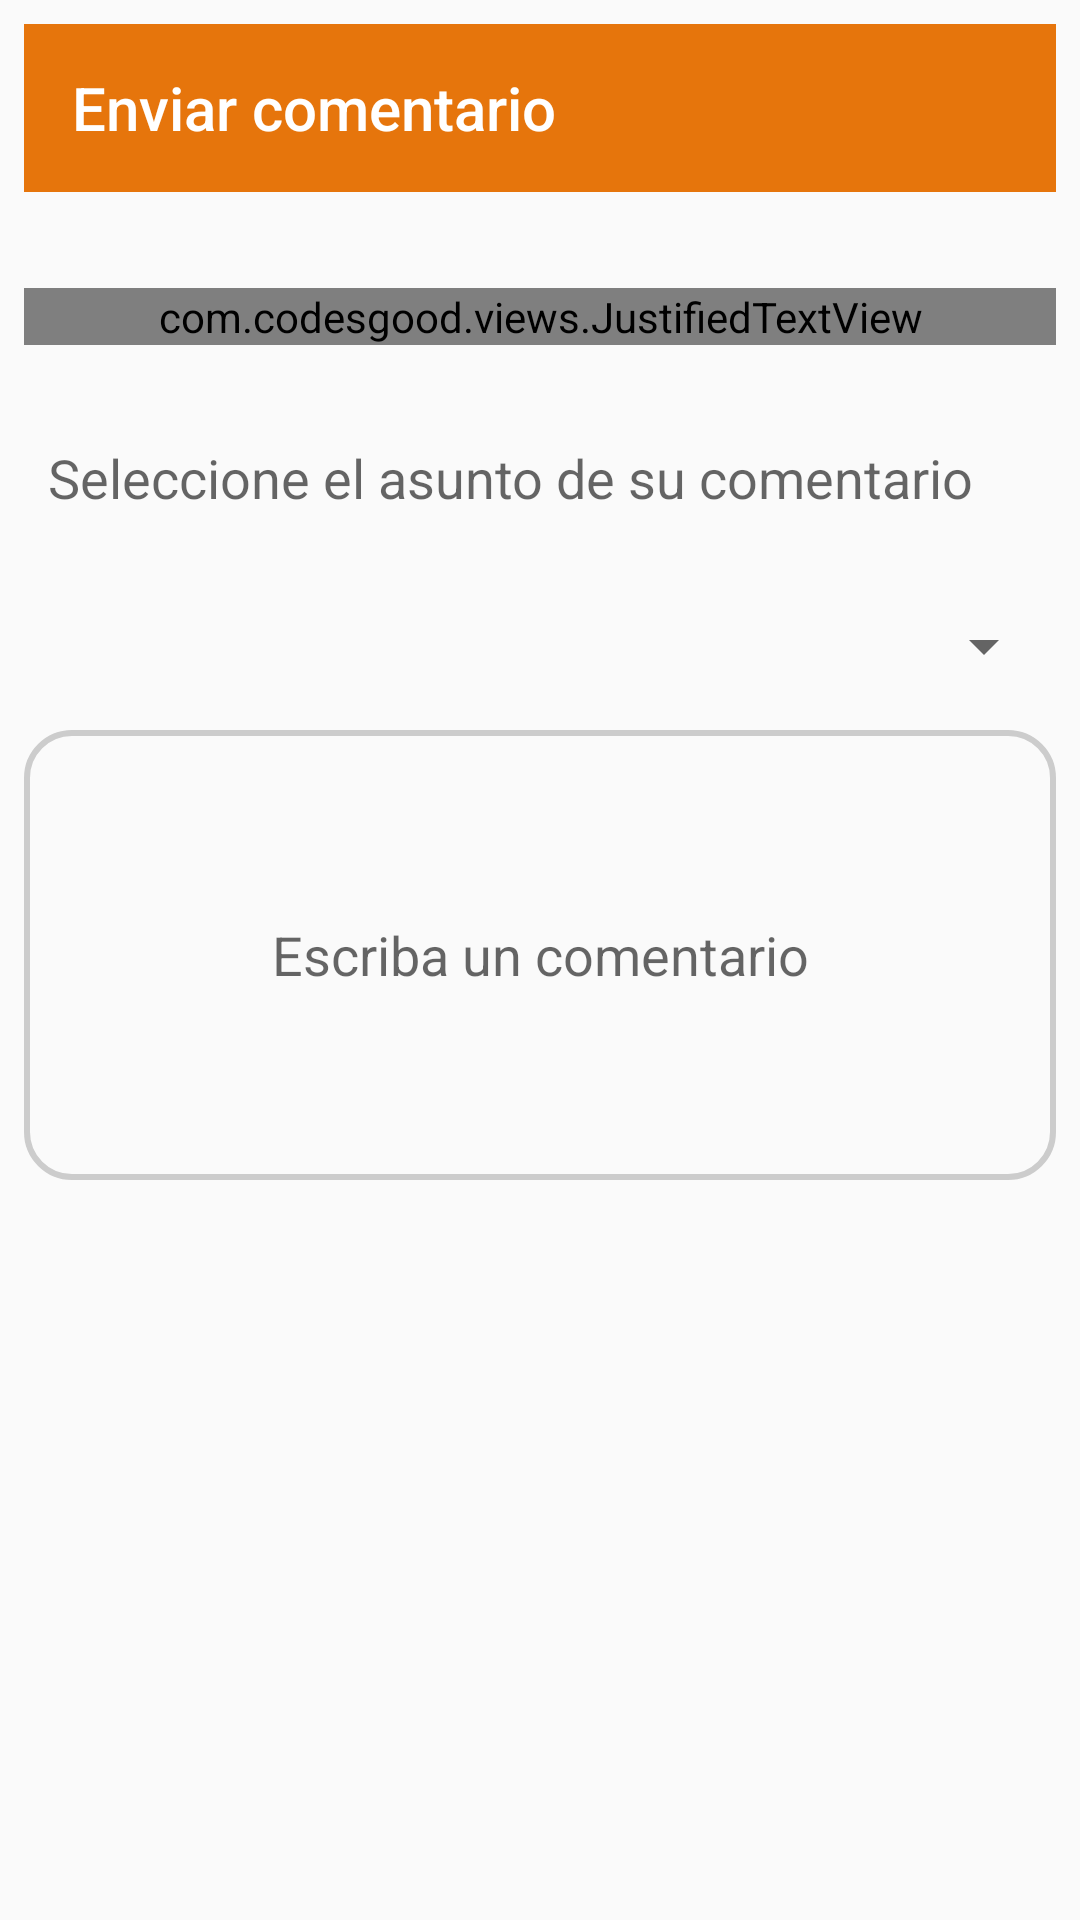

This screen was rendered from an Android layout file. Write that file and the resources it references.
<!-- AndroidManifest.xml: application theme AppTheme -->
<!-- res/layout/form_send_comment.xml -->
<?xml version="1.0" encoding="utf-8"?>
<LinearLayout xmlns:android="http://schemas.android.com/apk/res/android"
    xmlns:app="http://schemas.android.com/apk/res-auto"
    xmlns:tools="http://schemas.android.com/tools"
    android:orientation="vertical" android:layout_width="match_parent"
    android:layout_height="460dp"
    tools:context=".controller.Menu"
    android:padding="8dp"
    >

    <com.google.android.material.appbar.AppBarLayout
        android:layout_width="match_parent"
        android:layout_height="wrap_content"
        android:theme="@style/AppTheme.AppBarOverlay">

        <androidx.appcompat.widget.Toolbar
            android:id="@+id/toolbar"
            android:layout_width="match_parent"
            android:layout_height="?attr/actionBarSize"
            android:background="?attr/colorPrimary"
            app:popupTheme="@style/AppTheme.PopupOverlay"
            app:title="Enviar comentario" />

    </com.google.android.material.appbar.AppBarLayout>


    <com.codesgood.views.JustifiedTextView
        android:id="@+id/textView11"
        android:layout_width="match_parent"
        android:layout_height="wrap_content"
        android:layout_marginTop="32dp"
        android:text="@string/text_instruction_comment"
        android:textColor="@color/black"
        />



    <TextView
        android:id="@+id/textView9"
        android:layout_width="wrap_content"
        android:layout_height="wrap_content"
        android:layout_marginStart="8dp"
        android:layout_marginLeft="8dp"
        android:layout_marginTop="32dp"
        android:text="@string/text_select_affair"
        android:textAppearance="?android:attr/textAppearanceMedium"

        />

    <Spinner
        android:id="@+id/spnAffair"
        android:layout_width="match_parent"
        android:layout_height="wrap_content"
        android:layout_marginTop="32dp"
        app:layout_constraintEnd_toEndOf="parent"
        app:layout_constraintStart_toStartOf="parent"
        app:layout_constraintTop_toBottomOf="@+id/textView9" />


    <EditText
        android:id="@+id/edtComment"
        android:layout_width="match_parent"
        android:layout_height="150dp"
        android:layout_marginTop="16dp"
        android:background="@drawable/edittext_rounded"
        android:autofillHints=""
        android:ems="10"
        android:maxLength="100"
        android:hint="@string/hint_comment"
        android:gravity="center"
        android:inputType="textMultiLine"
        tools:targetApi="o" />

</LinearLayout>
<!-- resources referenced by this layout -->
<resources>
  <color name="black">#000000</color>
  <!-- drawable edittext_rounded (drawable) -->
  <?xml version="1.0" encoding="utf-8"?>
  <selector xmlns:android="http://schemas.android.com/apk/res/android">
  
      <item>
          <shape android:shape="rectangle">
              <stroke android:color="@color/colorTransparentWhite" android:width="2dp"/>
              
              <corners android:radius="15dp" />
          </shape>
      </item>
  
  </selector>
  <string name="hint_comment">Escriba un comentario</string>
  <string name="text_instruction_comment">Los comentarios de la plataforma nos ayudan a recibir una retroalimentación del público que la utiliza
          , por lo cual son muy importantes para nosotros. Un administrador atenderá en un lapso de 24hrs su comentario y recibirá una respuesta en
          su correo.</string>
  <string name="text_select_affair">Seleccione el asunto de su comentario</string>
  <style name="AppTheme.AppBarOverlay" parent="ThemeOverlay.AppCompat.Dark.ActionBar" />
  <style name="AppTheme.PopupOverlay" parent="ThemeOverlay.AppCompat.Light" />
  <style name="AppTheme" parent="Theme.AppCompat.Light.DarkActionBar">
          
          <item name="colorPrimary">@color/colorPrimary</item>
          <item name="colorPrimaryDark">@color/colorPrimaryDark</item>
          <item name="colorAccent">@color/colorAccent</item>
      </style>
  <color name="colorTransparentWhite">#cccccc</color>
  <color name="colorPrimary">#E6750C</color>
  <color name="colorPrimaryDark">#CB680B</color>
  <color name="colorAccent">#EB5757</color>
</resources>
